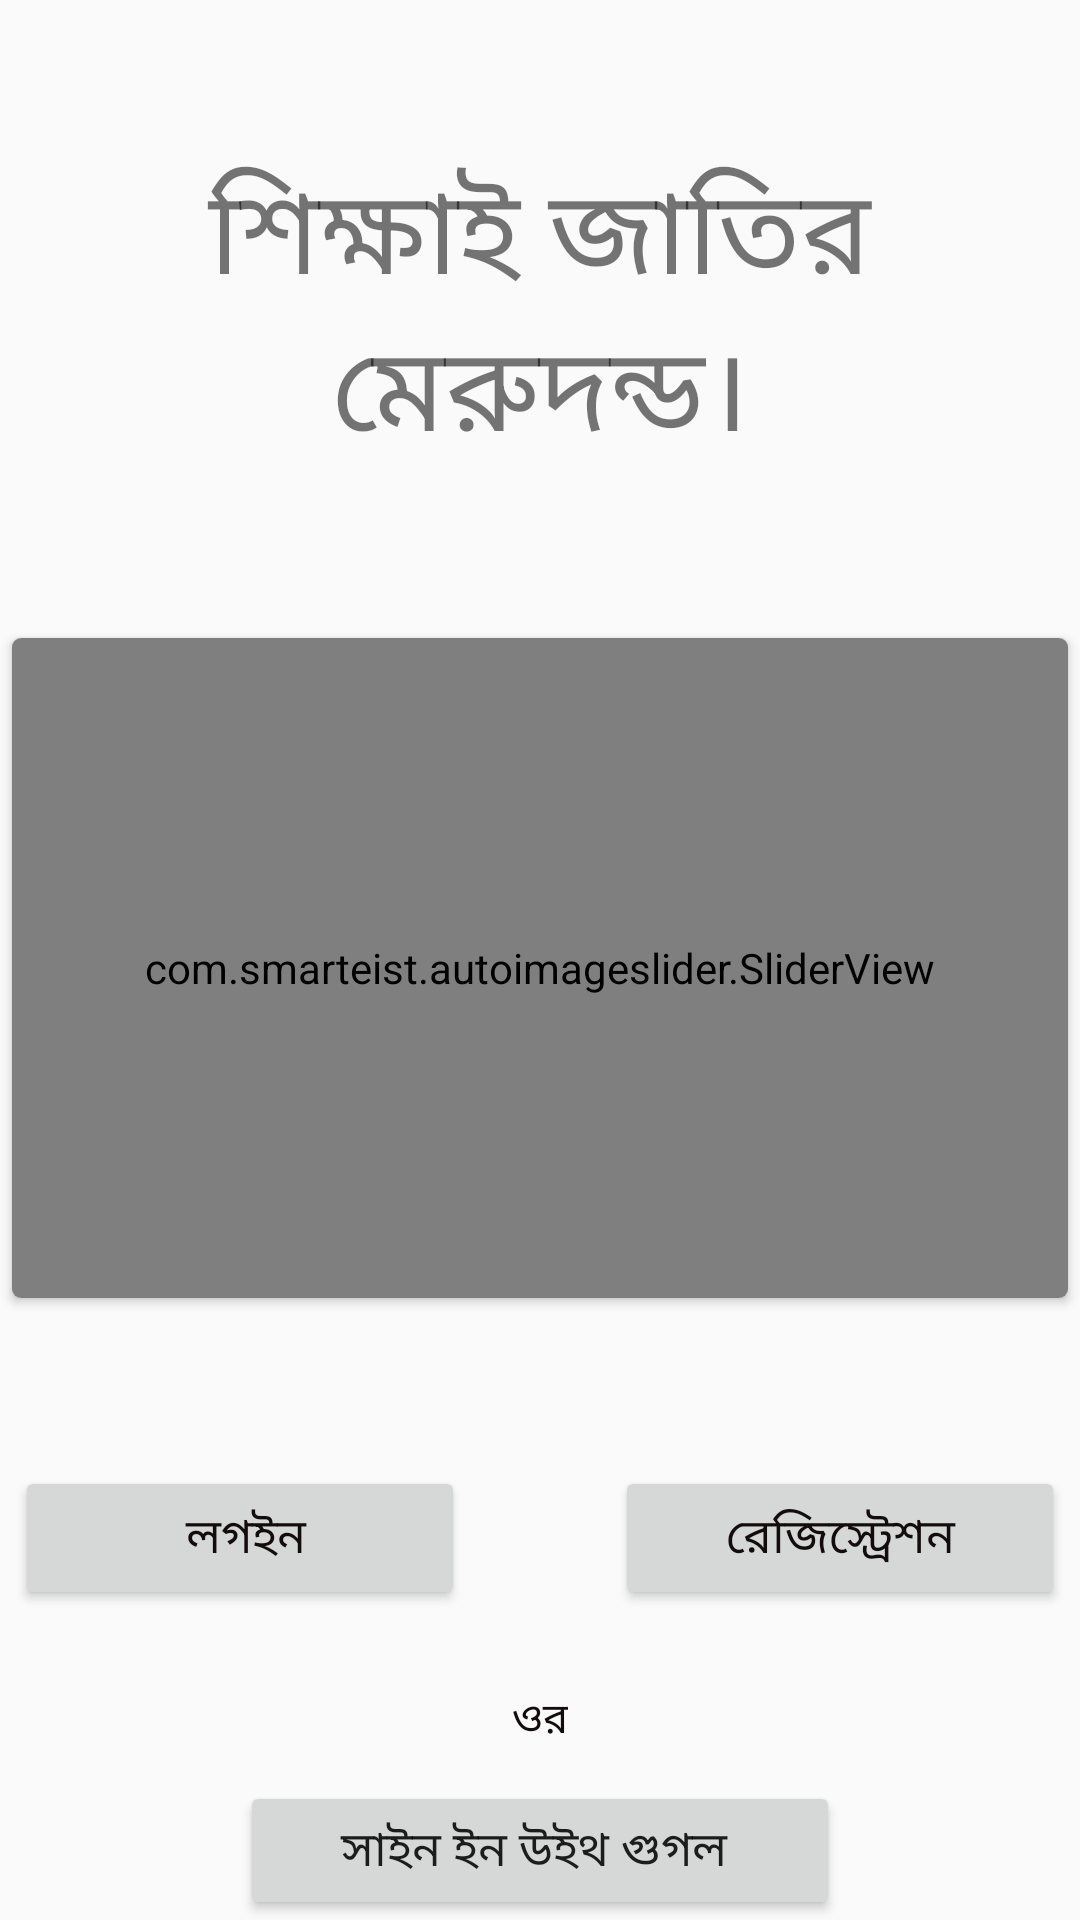

Write the Android layout XML for this screen, with the resource values it uses.
<!-- AndroidManifest.xml: application theme AppTheme -->
<!-- res/layout/activity_form_page.xml -->
<?xml version="1.0" encoding="utf-8"?>
<LinearLayout xmlns:android="http://schemas.android.com/apk/res/android"
    xmlns:app="http://schemas.android.com/apk/res-auto"
    xmlns:tools="http://schemas.android.com/tools"
    android:layout_width="match_parent"
    android:orientation="vertical"
    android:layout_height="match_parent"
    tools:context=".FormPageActivity">




    <TextView
        android:fontFamily="@font/solaimanilipi"

        android:textSize="39dp"
        android:gravity="center"
        android:layout_marginTop="50dp"
        android:text="শিক্ষাই জাতির মেরুদন্ড।"
        android:layout_width="match_parent"
        android:layout_height="wrap_content"/>


    <androidx.cardview.widget.CardView

        android:layout_width="match_parent"
        android:layout_height="wrap_content"
        android:layout_marginTop="53dp"
        android:layout_marginLeft="4dp"
        android:layout_marginRight="4dp"
        android:elevation="4dp"
        app:cardCornerRadius="3dp">

        <com.smarteist.autoimageslider.SliderView
            android:id="@+id/imageSlider"
            android:layout_width="match_parent"
            android:layout_height="220dp"
            app:sliderAnimationDuration="600"
            app:sliderAutoCycleDirection="back_and_forth"
            app:sliderAutoCycleEnabled="true"
            app:sliderCircularHandlerEnabled="true"
            app:sliderIndicatorAnimationDuration="600"
            app:sliderIndicatorGravity="center_horizontal|bottom"
            app:sliderIndicatorMargin="15dp"
            app:sliderIndicatorOrientation="horizontal"
            app:sliderIndicatorPadding="3dp"
            app:sliderIndicatorRadius="2dp"
            app:sliderIndicatorSelectedColor="#5A5A5A"
            app:sliderIndicatorUnselectedColor="#FFF"
            app:sliderScrollTimeInSec="1"
            app:sliderStartAutoCycle="true" />

    </androidx.cardview.widget.CardView>




   <LinearLayout
       android:layout_gravity="center"
       android:gravity="center"
       android:orientation="horizontal"
       android:layout_width="match_parent"
       android:layout_height="120dp">
       <androidx.appcompat.widget.AppCompatButton
           android:fontFamily="@font/solaimanilipi"

           android:id="@+id/login"
           android:layout_marginTop="20dp"
           android:textColor="#130C0C"
           android:layout_width="150dp"
           android:textSize="16dp"
           android:textAllCaps="false"
           android:layout_height="wrap_content"
           android:text=" লগইন"
           />
       <androidx.appcompat.widget.AppCompatButton
           android:fontFamily="@font/solaimanilipi"
           android:textSize="16dp"

           android:layout_marginLeft="50dp"
           android:id="@+id/registration"
           android:layout_marginTop="20dp"
           android:textColor="#130C0C"
           android:layout_width="150dp"
           android:textAllCaps="false"
           android:layout_height="wrap_content"
           android:text=" রেজিস্ট্রেশন "
           />




      </LinearLayout>






    <LinearLayout
        android:layout_marginTop="10dp"
        android:orientation="vertical"
        android:layout_width="match_parent"
        android:layout_height="wrap_content">



        <TextView
            android:fontFamily="@font/solaimanilipi"

            android:textColor="#130C0C"
            android:text="ওর"
            android:layout_gravity="center"
            android:layout_width="wrap_content"
            android:layout_height="wrap_content"/>




        <Button
            android:layout_marginTop="10dp"
            android:fontFamily="@font/solaimanilipi"
            android:textSize="16dp"

            android:layout_gravity="center"
            android:textAllCaps="false"
            android:text="সাইন ইন উইথ গুগল "
            android:layout_width="200dp"
            android:layout_height="wrap_content"/>

    </LinearLayout>

</LinearLayout>
<!-- resources referenced by this layout -->
<resources>
  <style name="AppTheme" parent="Theme.AppCompat.Light.DarkActionBar">
          
          <item name="colorPrimary">@color/colorPrimary</item>
          <item name="colorPrimaryDark">@color/colorPrimaryDark</item>
          <item name="colorAccent">@color/colorAccent</item>
      </style>
  <color name="colorPrimary">#444242</color>
  <color name="colorPrimaryDark">#444242</color>
  <color name="colorAccent">#0F0103</color>
</resources>
